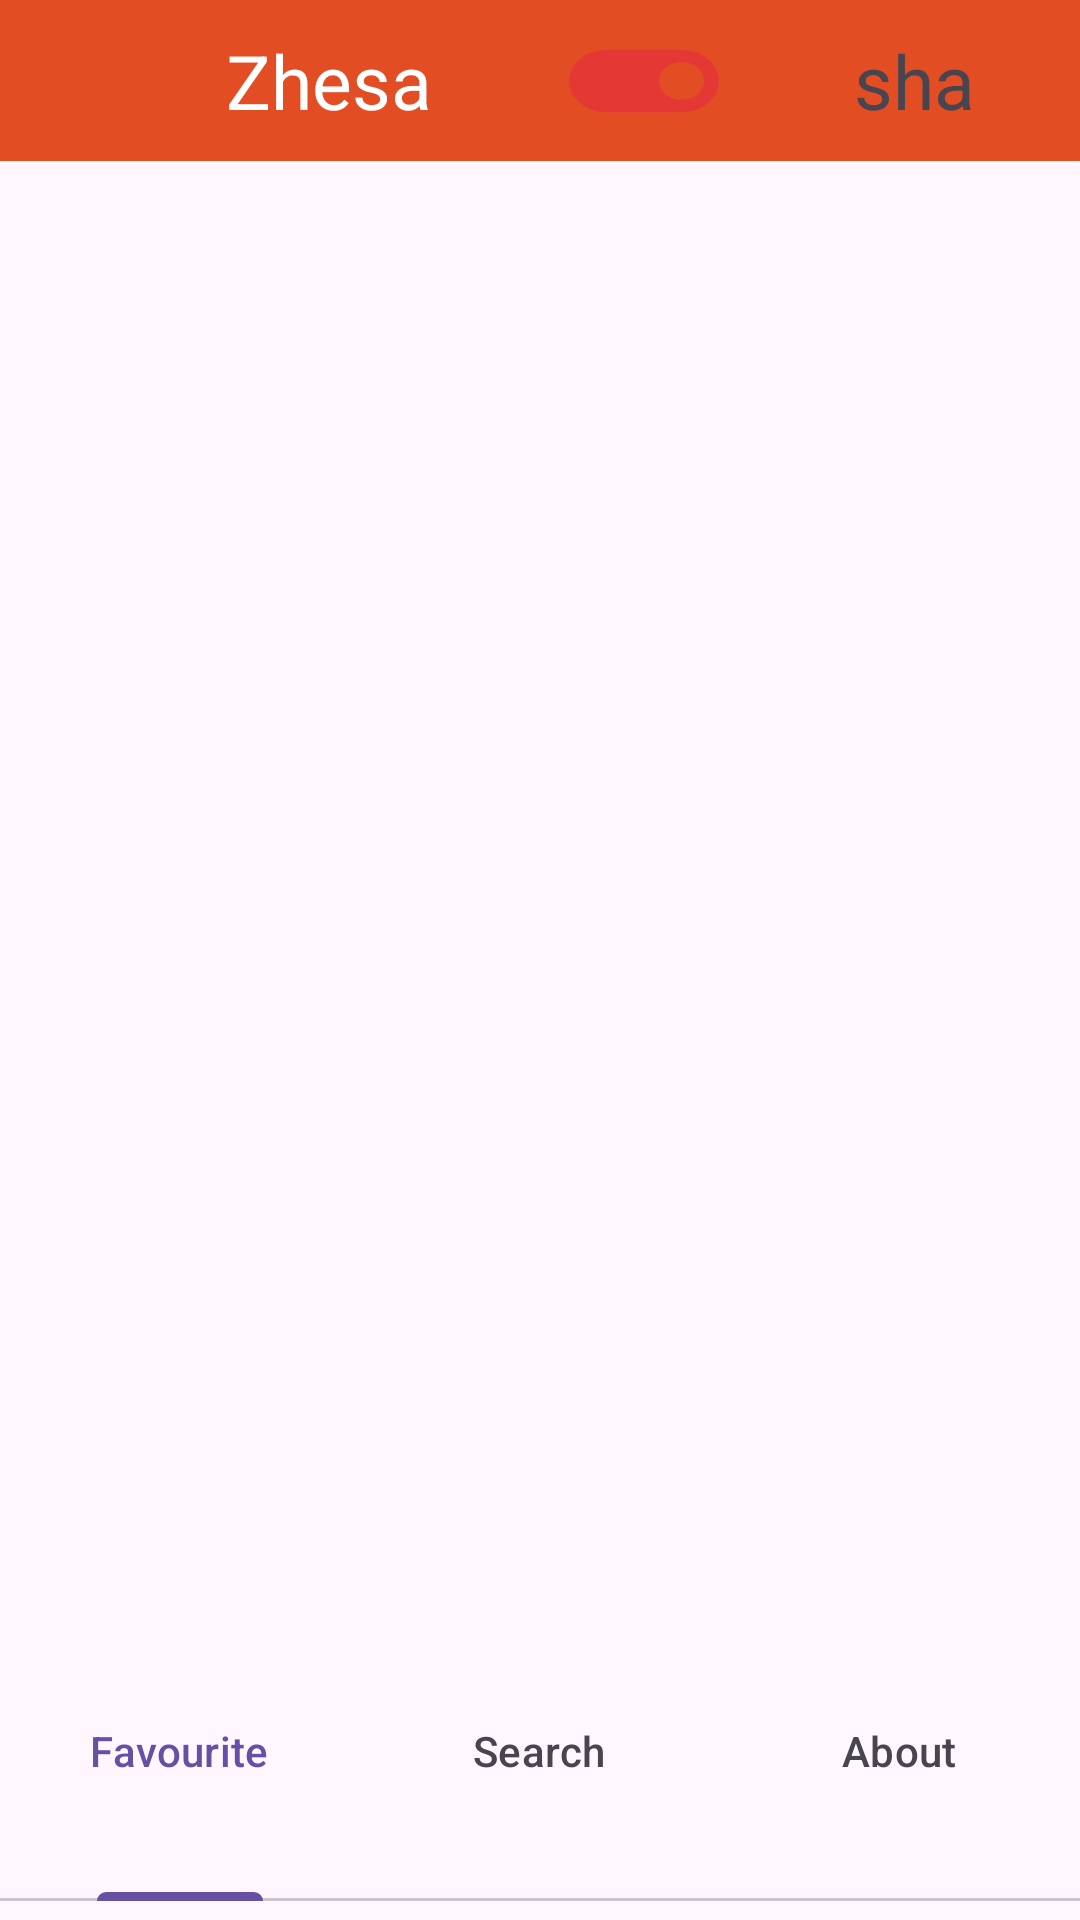

Write the Android layout XML for this screen, with the resource values it uses.
<!-- AndroidManifest.xml: application theme Theme.ZhesaApp -->
<!-- res/layout/activity_main.xml -->
<?xml version="1.0" encoding="utf-8"?>
<RelativeLayout xmlns:android="http://schemas.android.com/apk/res/android"
    xmlns:app="http://schemas.android.com/apk/res-auto"
    xmlns:tools="http://schemas.android.com/tools"
    android:layout_width="match_parent"
    android:layout_height="match_parent"
    tools:context=".MainActivity">

    <LinearLayout
        android:id="@+id/navbar"
        android:layout_width="match_parent"
        android:layout_height="wrap_content"
        android:orientation="horizontal"
        android:gravity="center_horizontal"
        android:background="#e34d24"
>
        <TextView
            android:layout_width="wrap_content"
            android:layout_height="match_parent"
            android:gravity="center_vertical"
            android:drawableEnd="@drawable/hamburger"
            android:textSize="25sp"
            />
        <TextView
            android:layout_width="150dp"
            android:layout_height="wrap_content"
            android:text="Zhesa"
            android:gravity="center"
            android:textSize="25sp"
            android:textColor="@color/white"
            android:padding="10dp"/>
        <TextView
            android:layout_width="100dp"
            android:layout_height="wrap_content"
            android:drawableStart="@drawable/toggle"
            android:gravity="center"
            android:textColor="@color/white"
            android:textSize="25sp"/>
        <TextView
            android:layout_width="wrap_content"
            android:layout_height="wrap_content"
            android:text="sha"
            android:layout_gravity="center_vertical"
            android:textSize="25sp"/>
    </LinearLayout>

    <com.google.android.material.tabs.TabLayout
        android:id="@+id/tabLayout"
        android:layout_width="match_parent"
        android:layout_height="100dp"
        android:layout_below="@id/viewpager">
        <com.google.android.material.tabs.TabItem
            android:layout_width="wrap_content"
            android:layout_height="wrap_content"
            android:text="Favourite"/>
        <com.google.android.material.tabs.TabItem
            android:layout_width="wrap_content"
            android:layout_height="wrap_content"
            android:text="Search"/>
        <com.google.android.material.tabs.TabItem
            android:layout_width="wrap_content"
            android:layout_height="wrap_content"
            android:text="About"/>
    </com.google.android.material.tabs.TabLayout>
    <androidx.viewpager.widget.ViewPager
        android:id="@+id/viewpager"
        android:layout_width="match_parent"
        android:layout_height="480dp"
        android:layout_below="@+id/navbar"
        />
</RelativeLayout>
<!-- resources referenced by this layout -->
<resources>
  <!-- drawable toggle (drawable) -->
  <vector android:height="50dp" android:tint="#E43834"
      android:viewportHeight="24" android:viewportWidth="24"
      android:width="60dp" xmlns:android="http://schemas.android.com/apk/res/android">
      <path android:fillColor="@android:color/white" android:pathData="M17,7L7,7c-2.76,0 -5,2.24 -5,5s2.24,5 5,5h10c2.76,0 5,-2.24 5,-5s-2.24,-5 -5,-5zM17,15c-1.66,0 -3,-1.34 -3,-3s1.34,-3 3,-3 3,1.34 3,3 -1.34,3 -3,3z"/>
      <text
          android:text="Dzo"
          android:typeface="serif"
          android:textSize="16dp"
          android:textColor="#E43834"
          android:textStyle="bold"
          android:gravity="center"
          android:layout_width="match_parent"
          android:layout_height="match_parent" />
  </vector>
  <style name="Theme.ZhesaApp" parent="Base.Theme.ZhesaApp" />
  <style name="Base.Theme.ZhesaApp" parent="Theme.Material3.DayNight.NoActionBar">
          
          
      </style>
  <!-- not gathered from this repository: default colours our renderer supplied (Android Studio template values) -->
  <color name="white">#FFFFFFFF</color>
</resources>
